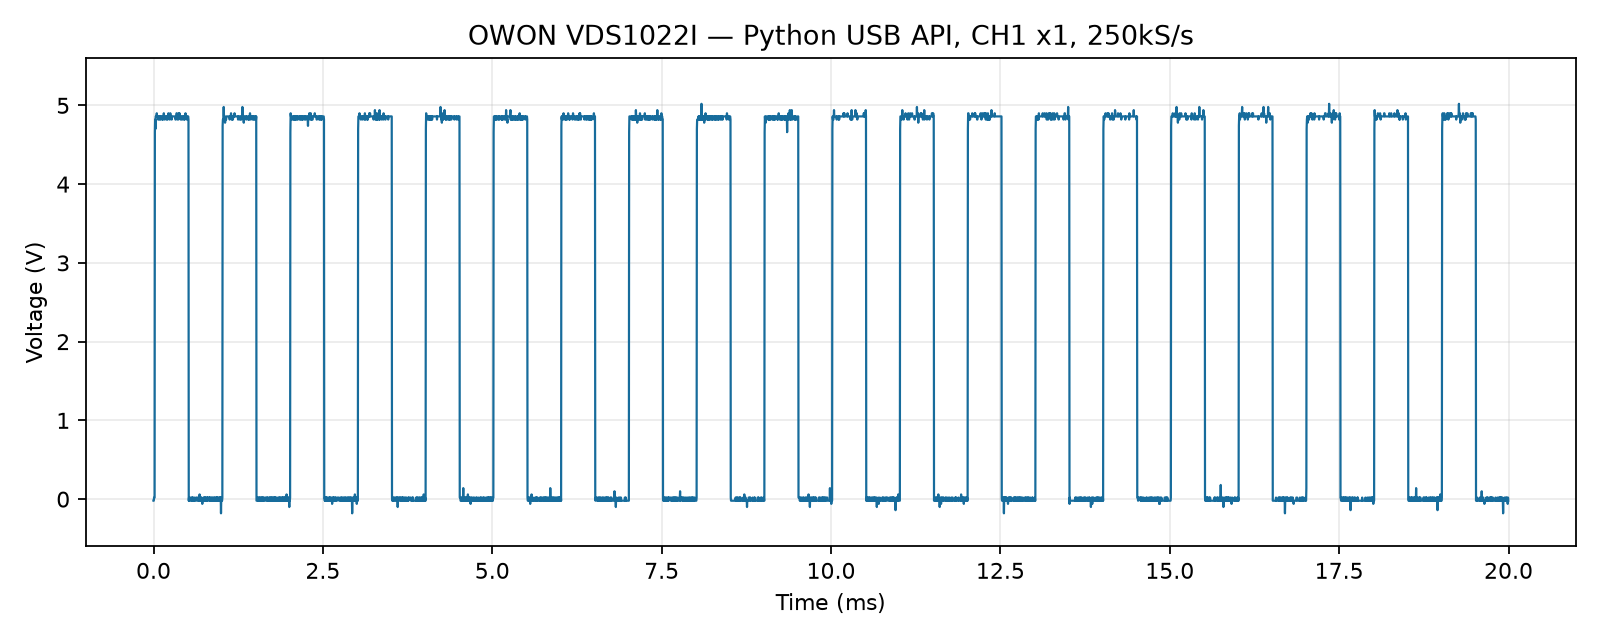

Source data for this figure (header and first rows):
time_s, voltage_v, raw_adc
0.0, -0.02, -63
4e-06, -0.02, -63
8e-06, 0.02, -62
1.2e-05, 0.02, -62
1.6e-05, 0.02, -62
2e-05, 4.66, 54
2.4e-05, 4.82, 58
2.8e-05, 4.7, 55
3.2e-05, 4.86, 59
3.6e-05, 4.86, 59
4e-05, 4.86, 59
4.4e-05, 4.86, 59
4.8e-05, 4.9, 60
5.2e-05, 4.86, 59
5.6e-05, 4.86, 59
6e-05, 4.86, 59
6.4e-05, 4.86, 59
6.8e-05, 4.82, 58
7.2e-05, 4.86, 59
7.6e-05, 4.86, 59
8e-05, 4.86, 59
8.4e-05, 4.86, 59
8.8e-05, 4.82, 58
9.2e-05, 4.86, 59
9.6e-05, 4.86, 59
0.0001, 4.86, 59
0.000104, 4.82, 58
0.000108, 4.86, 59
0.000112, 4.86, 59
0.000116, 4.86, 59
0.00012, 4.86, 59
0.000124, 4.86, 59
0.000128, 4.82, 58
0.000132, 4.86, 59
0.000136, 4.86, 59
0.00014, 4.82, 58
0.000144, 4.86, 59
0.000148, 4.86, 59
0.000152, 4.9, 60
0.000156, 4.86, 59
0.00016, 4.86, 59
0.000164, 4.82, 58
0.000168, 4.86, 59
0.000172, 4.86, 59
0.000176, 4.86, 59
0.00018, 4.86, 59
0.000184, 4.86, 59
0.000188, 4.86, 59
0.000192, 4.82, 58
0.000196, 4.86, 59
0.0002, 4.86, 59
0.000204, 4.86, 59
0.000208, 4.82, 58
0.000212, 4.86, 59
0.000216, 4.86, 59
0.00022, 4.9, 60
0.000224, 4.86, 59
0.000228, 4.86, 59
0.000232, 4.86, 59
0.000236, 4.86, 59
... 4,940 more rows
